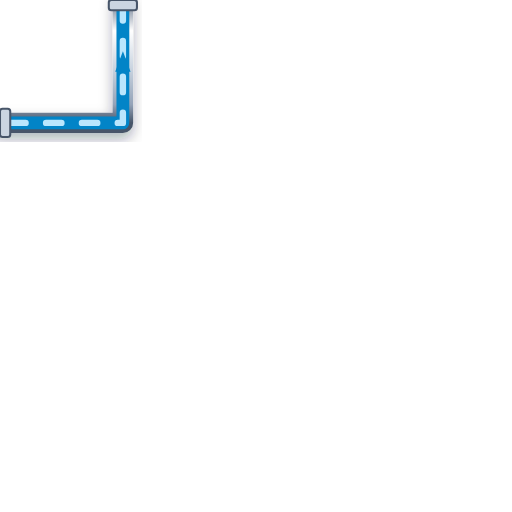
t = 0.00 s
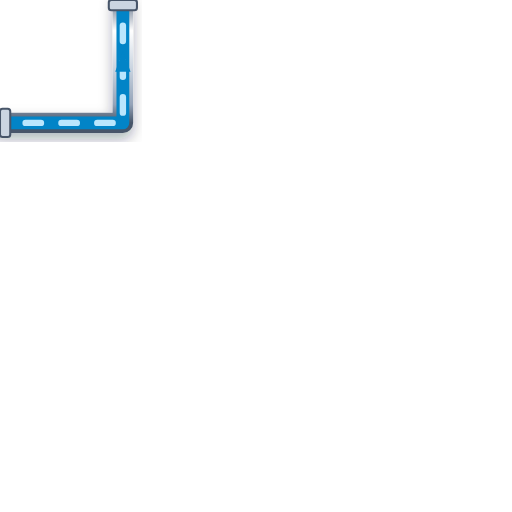
t = 0.20 s
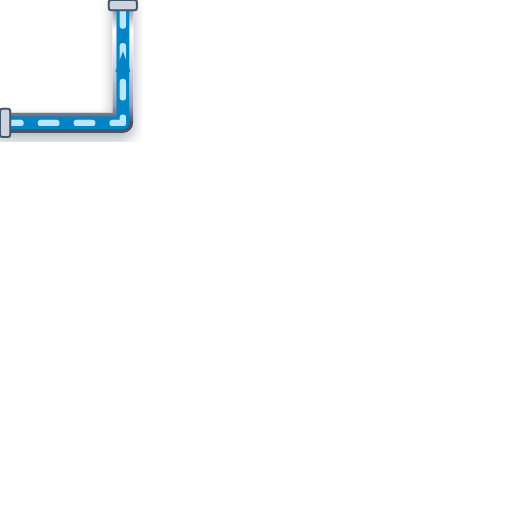
t = 0.40 s
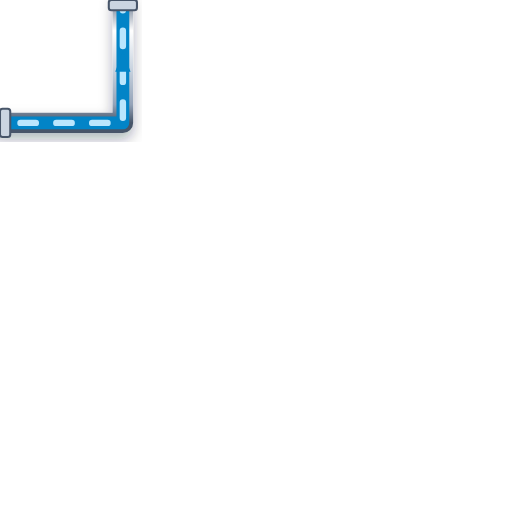
t = 0.60 s

The animated SVG that drew these frames (rendered in a browser with its animation timeline set to each time). Animation: 1 CSS @keyframes rule; one cycle of 0.80 s, repeats indefinitely.

<svg xmlns="http://www.w3.org/2000/svg" viewBox="0 0 200 200" width="200" height="200">
  <defs>
    <style>
      @keyframes p-flow-anim {
        from { stroke-dashoffset: 24; } to { stroke-dashoffset: 0; }
      }
      .anim-p-flow {
        stroke-dasharray: 6 8;
        animation: p-flow-anim 0.8s linear infinite;
      }
    </style>
    <filter id="ssPipeShadow" x="-15%" y="-15%" width="130%" height="130%">
      <feDropShadow dx="0" dy="2.5" stdDeviation="2.5" flood-color="#0f172a" flood-opacity="0.32" />
    </filter>
    <linearGradient id="ssPipeGradH" x1="0%" y1="0%" x2="0%" y2="100%">
      <stop offset="0%" stop-color="#64748b" /><stop offset="25%" stop-color="#ffffff" />
      <stop offset="55%" stop-color="#cbd5e1" /><stop offset="85%" stop-color="#94a3b8" /><stop offset="100%" stop-color="#475569" />
    </linearGradient>
  </defs>

  <!-- Stainless Steel 316 Outer Casing (8px with 3D Drop Shadow) -->
  <path d="M 0 48 L 48 48 L 48 0" stroke="url(#ssPipeGradH)" stroke-width="8" fill="none" stroke-linecap="round" stroke-linejoin="round" filter="url(#ssPipeShadow)"/>

  <!-- Process Fluid Core (5px) -->
  <path d="M 0 48 L 48 48 L 48 0" stroke="#0284C7" stroke-width="5" fill="none" stroke-linecap="round" stroke-linejoin="round"/>

  <!-- Animated Fluid Flow Stream Dashes (2.5px) -->
  <path d="M 0 48 L 48 48 L 48 0" stroke="#BAE6FD" stroke-width="2.5" fill="none" stroke-linejoin="round" stroke-linecap="round" class="anim-p-flow"/>

  <!-- Directional Flow Arrow -->
  <polygon points="45,28 48,20 51,28" fill="#0284C7" />

  <!-- ANSI Flange Connection Collars -->
  <rect x="0" y="42.5" width="4" height="11" rx="1" fill="#cbd5e1" stroke="#475569" stroke-width="0.8"/>
  <rect x="42.5" y="0" width="11" height="4" rx="1" fill="#cbd5e1" stroke="#475569" stroke-width="0.8"/>
</svg>
